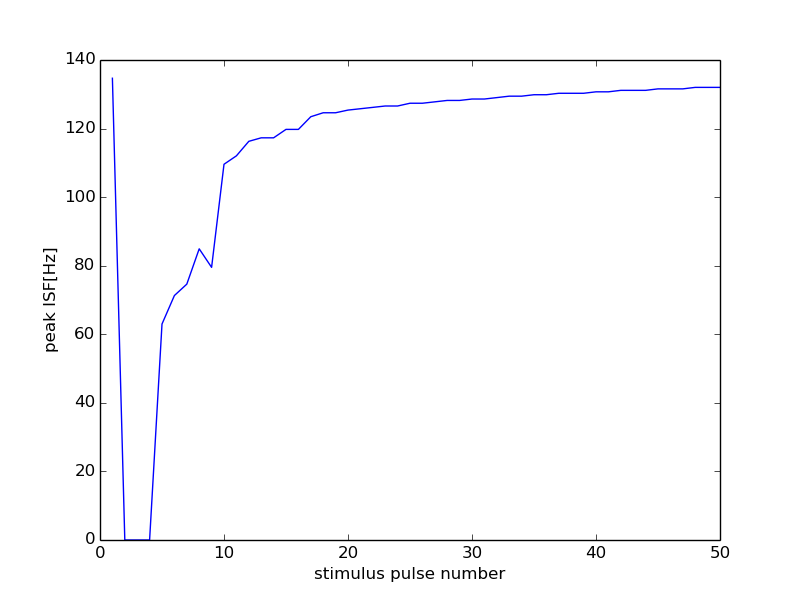

Values plotted in this chart, from the file beside it:
0, 15000
0, 0
1, 134.7
2, 0
3, 0
4, 0
5, 62.99
6, 71.3
7, 74.63
8, 84.93
9, 79.52
10, 109.6
11, 112
12, 116.3
13, 117.3
14, 117.3
15, 119.8
16, 119.8
17, 123.5
18, 124.6
19, 124.6
20, 125.4
21, 125.8
22, 126.2
23, 126.6
24, 126.6
25, 127.4
26, 127.4
27, 127.8
28, 128.2
29, 128.2
30, 128.6
31, 128.6
32, 129
33, 129.4
34, 129.4
35, 129.9
36, 129.9
37, 130.3
38, 130.3
39, 130.3
40, 130.7
41, 130.7
42, 131.1
43, 131.1
44, 131.1
45, 131.6
46, 131.6
47, 131.6
48, 132
49, 132
50, 132
